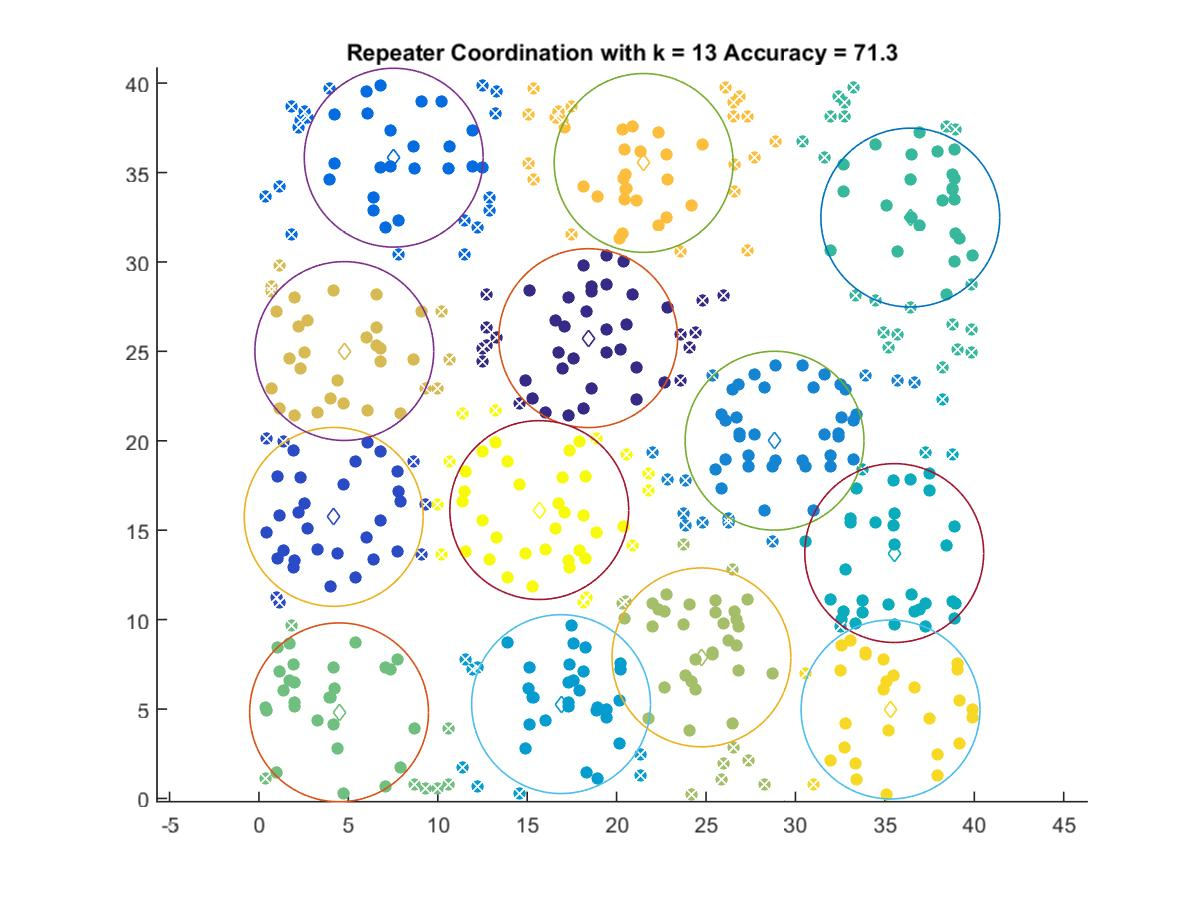

The file beside this chart, header and first rows:
18.411, 25.738
4.18, 15.74
7.536, 35.83
28.83, 20
16.89, 5.274
35.52, 13.72
36.42, 32.48
4.481, 4.814
24.74, 7.887
4.773, 25.02
21.51, 35.53
35.32, 4.973
15.67, 16.12
